Run: headless pygame with SDL's dummy video driver; simulated clock (each Clock.tick advances the game by its frame time, no real sleeping); random seed 0; keys injected as events and as key.get_pressed() state; mouse plan: one left click at the window centre at the start of phase 2, then a move to the lower-right quarter at the start of phase 3.
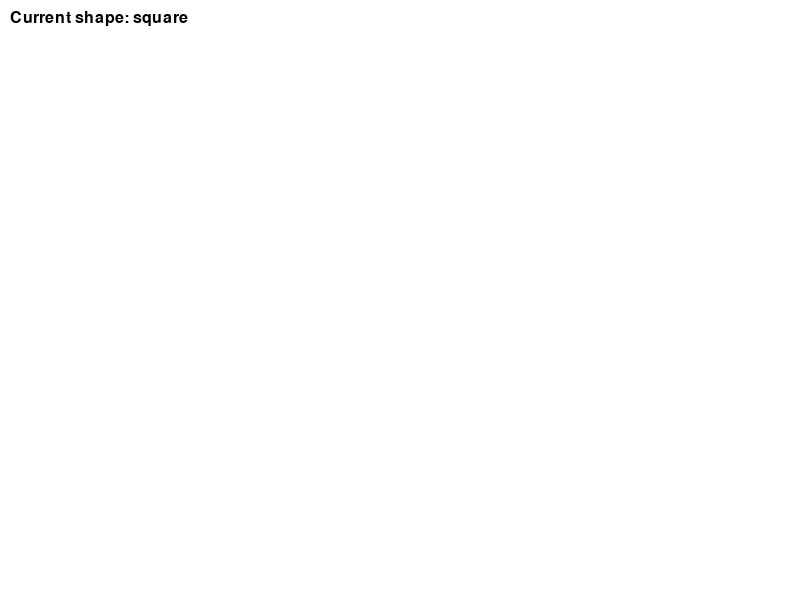
Frame 1 of 4 · flips 1–60 · no input
Frame 2 of 4 · flips 61–180 · clicked the window centre · tapped SPACE, RETURN · held RIGHT (→), D · screen unchanged from frame 1, image omitted
Frame 3 of 4 · flips 181–300 · moved the mouse to the lower-right quarter · held DOWN (↓), S · screen unchanged from frame 2, image omitted
Frame 4 of 4 · flips 301–420 · held LEFT (←), A, UP (↑), W · screen unchanged from frame 3, image omitted

The pygame program that drew these frames:

import pygame
import math

# Инициализация Pygame
pygame.init()

# Создание экрана
WIDTH, HEIGHT = 800, 600
screen = pygame.display.set_mode((WIDTH, HEIGHT))
pygame.display.set_caption("Simple Paint")

# Цвета
WHITE = (255, 255, 255)
BLACK = (0, 0, 0)
RED = (255, 0, 0)

# Начальные значения
drawing = False
start_pos = None
current_shape = "square"  # по умолчанию
shapes = []  # список всех нарисованных фигур: (shape, start, end)

# Шрифт
font = pygame.font.SysFont(None, 24)

# Основной цикл
running = True
while running:
    screen.fill(WHITE)

    # Обработка событий
    for event in pygame.event.get():
        if event.type == pygame.QUIT:
            running = False

        # Выбор фигуры клавишами 1-4
        elif event.type == pygame.KEYDOWN:
            if event.key == pygame.K_1:
                current_shape = "square"
            elif event.key == pygame.K_2:
                current_shape = "right_triangle"
            elif event.key == pygame.K_3:
                current_shape = "equilateral_triangle"
            elif event.key == pygame.K_4:
                current_shape = "rhombus"

        # Начало рисования
        elif event.type == pygame.MOUSEBUTTONDOWN:
            drawing = True
            start_pos = pygame.mouse.get_pos()

        # Завершение рисования
        elif event.type == pygame.MOUSEBUTTONUP:
            drawing = False
            end_pos = pygame.mouse.get_pos()
            shapes.append((current_shape, start_pos, end_pos))

    # Отрисовка всех сохранённых фигур
    for shape, start, end in shapes:
        x1, y1 = start
        x2, y2 = end

        if shape == "square":
            side = min(abs(x2 - x1), abs(y2 - y1))
            rect = pygame.Rect(x1, y1, side, side)
            pygame.draw.rect(screen, BLACK, rect, 2)

        elif shape == "right_triangle":
            points = [start, (x1, y2), (x2, y2)]
            pygame.draw.polygon(screen, RED, points, 2)

        elif shape == "equilateral_triangle":
            # Центр и сторона
            side = abs(x2 - x1)
            height = side * math.sqrt(3) / 2
            points = [
                (x1, y2),
                (x1 + side, y2),
                (x1 + side / 2, y2 - height)
            ]
            pygame.draw.polygon(screen, (0, 0, 255), points, 2)

        elif shape == "rhombus":
            center_x = (x1 + x2) // 2
            center_y = (y1 + y2) // 2
            dx = abs(x2 - x1) // 2
            dy = abs(y2 - y1) // 2
            points = [
                (center_x, y1),
                (x2, center_y),
                (center_x, y2),
                (x1, center_y)
            ]
            pygame.draw.polygon(screen, (0, 150, 0), points, 2)

    # Подсказка текущей фигуры
    text = font.render(f"Current shape: {current_shape}", True, BLACK)
    screen.blit(text, (10, 10))

    pygame.display.flip()

pygame.quit()
